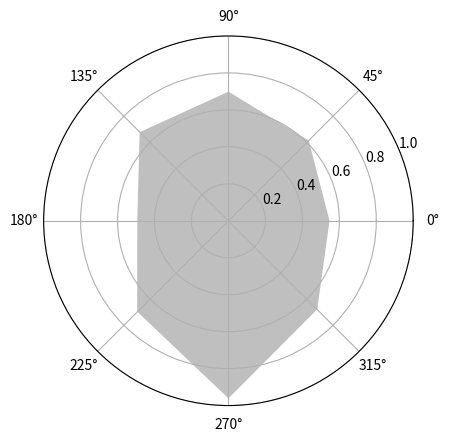

Write the Python code that produced this figure.
import numpy as np
import matplotlib.patches as patches
import matplotlib.pyplot as plt
ax = plt.axes(polar = True)
theta = np.linspace(0, 2 * np.pi, 8, endpoint = False)
radius = .25 + .75 * np.random.random(size = len(theta))
points = np.vstack((theta, radius)).transpose()
plt.gca().add_patch(patches.Polygon(points, color = '.75'))
plt.show()